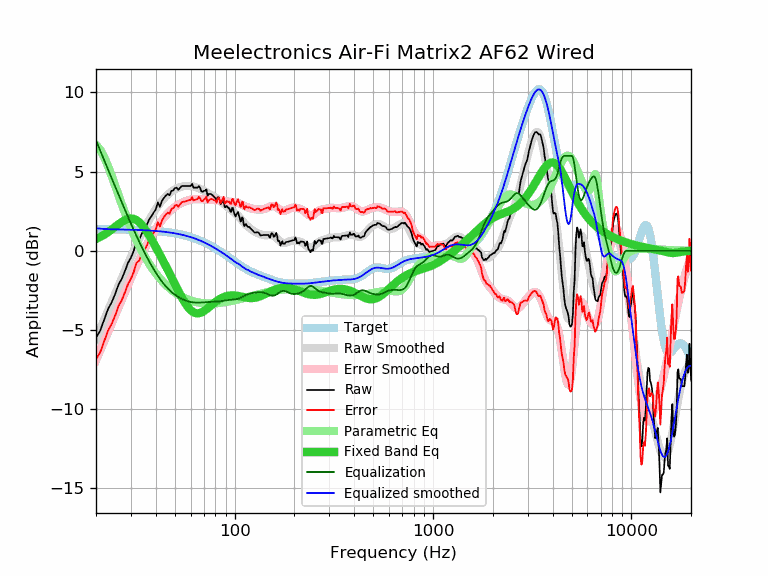

Source data for this figure (header and first rows):
frequency, raw, error, smoothed, error_smoothed, equalization, parametric_eq, equalized_raw, equalized_smoothed, target
20, -5.48, -6.85, -5.54, -6.91, 6.98, 0.75, 1.50, 1.43, 1.37
21, -5.04, -6.41, -4.93, -6.29, 6.33, 0.88, 1.29, 1.40, 1.37
22, -4.35, -5.71, -4.34, -5.70, 5.72, 1.02, 1.37, 1.38, 1.36
23, -3.68, -5.04, -3.77, -5.13, 5.13, 1.18, 1.46, 1.37, 1.36
24, -3.25, -4.61, -3.22, -4.58, 4.58, 1.35, 1.33, 1.36, 1.36
25, -2.72, -4.08, -2.69, -4.05, 4.05, 1.52, 1.33, 1.36, 1.36
26, -2.12, -3.47, -2.19, -3.54, 3.54, 1.68, 1.42, 1.35, 1.35
27, -1.76, -3.11, -1.70, -3.05, 3.05, 1.83, 1.29, 1.35, 1.35
28, -1.27, -2.61, -1.24, -2.59, 2.59, 1.94, 1.32, 1.35, 1.35
29, -0.76, -2.10, -0.80, -2.14, 2.14, 2.02, 1.38, 1.34, 1.34
30, -0.43, -1.77, -0.38, -1.72, 1.72, 2.05, 1.29, 1.34, 1.34
31, 0.00, -1.33, 0.01, -1.32, 1.32, 2.02, 1.32, 1.33, 1.33
32, 0.57, -0.75, 0.38, -0.94, 0.94, 1.94, 1.51, 1.33, 1.33
33, 0.70, -0.62, 0.74, -0.58, 0.58, 1.81, 1.28, 1.32, 1.32
34, 1.07, -0.24, 1.07, -0.24, 0.24, 1.64, 1.32, 1.31, 1.31
35, 1.33, 0.03, 1.38, 0.07, -0.07, 1.44, 1.26, 1.30, 1.30
36, 1.60, 0.30, 1.67, 0.37, -0.37, 1.22, 1.23, 1.30, 1.30
37, 1.96, 0.67, 1.93, 0.65, -0.65, 0.98, 1.31, 1.29, 1.29
38, 2.17, 0.89, 2.18, 0.91, -0.91, 0.74, 1.27, 1.28, 1.28
39, 2.41, 1.14, 2.41, 1.15, -1.15, 0.49, 1.26, 1.27, 1.27
40, 2.61, 1.35, 2.63, 1.37, -1.37, 0.24, 1.24, 1.26, 1.26
41, 3.06, 1.81, 2.82, 1.58, -1.58, -0.00, 1.48, 1.25, 1.25
42, 2.78, 1.55, 3.00, 1.77, -1.77, -0.25, 1.02, 1.23, 1.23
43, 3.15, 1.93, 3.16, 1.94, -1.94, -0.49, 1.21, 1.22, 1.22
44, 3.34, 2.13, 3.31, 2.10, -2.10, -0.73, 1.24, 1.21, 1.21
45, 3.49, 2.30, 3.44, 2.24, -2.24, -0.97, 1.25, 1.19, 1.19
46, 3.59, 2.41, 3.55, 2.37, -2.37, -1.20, 1.22, 1.18, 1.18
47, 3.51, 2.35, 3.65, 2.49, -2.49, -1.43, 1.02, 1.16, 1.16
48, 3.79, 2.65, 3.74, 2.60, -2.60, -1.66, 1.19, 1.14, 1.14
49, 3.82, 2.70, 3.82, 2.69, -2.69, -1.89, 1.13, 1.13, 1.13
50, 3.96, 2.85, 3.88, 2.78, -2.78, -2.11, 1.18, 1.11, 1.11
51, 3.99, 2.90, 3.94, 2.85, -2.85, -2.32, 1.14, 1.09, 1.09
52, 3.85, 2.78, 3.99, 2.92, -2.92, -2.53, 0.93, 1.07, 1.07
53, 3.97, 2.93, 4.02, 2.98, -2.98, -2.73, 0.99, 1.04, 1.04
54, 4.09, 3.07, 4.05, 3.03, -3.03, -2.91, 1.06, 1.02, 1.02
55, 4.09, 3.09, 4.08, 3.08, -3.08, -3.09, 1.01, 1.00, 1.00
56, 4.09, 3.12, 4.09, 3.12, -3.12, -3.25, 0.97, 0.97, 0.97
57, 4.09, 3.14, 4.10, 3.15, -3.15, -3.40, 0.94, 0.95, 0.95
58, 4.09, 3.17, 4.11, 3.18, -3.18, -3.53, 0.91, 0.92, 0.92
59, 4.09, 3.20, 4.10, 3.21, -3.21, -3.65, 0.88, 0.90, 0.90
60, 4.09, 3.22, 4.10, 3.23, -3.23, -3.74, 0.86, 0.87, 0.87
61, 4.23, 3.39, 4.08, 3.25, -3.25, -3.82, 0.99, 0.84, 0.84
62, 3.99, 3.18, 4.07, 3.26, -3.26, -3.88, 0.73, 0.81, 0.81
63, 3.99, 3.21, 4.04, 3.26, -3.26, -3.92, 0.73, 0.78, 0.78
64, 3.99, 3.24, 4.02, 3.27, -3.27, -3.94, 0.72, 0.75, 0.75
65, 3.99, 3.28, 3.98, 3.27, -3.27, -3.95, 0.72, 0.71, 0.71
66, 4.09, 3.41, 3.95, 3.27, -3.27, -3.94, 0.82, 0.68, 0.68
67, 3.96, 3.31, 3.91, 3.26, -3.26, -3.92, 0.70, 0.65, 0.65
68, 3.75, 3.14, 3.87, 3.26, -3.26, -3.89, 0.49, 0.61, 0.61
69, 3.72, 3.14, 3.83, 3.25, -3.25, -3.85, 0.47, 0.58, 0.58
70, 3.79, 3.25, 3.79, 3.25, -3.25, -3.80, 0.54, 0.54, 0.54
71, 3.79, 3.29, 3.75, 3.24, -3.24, -3.75, 0.55, 0.51, 0.51
72, 3.88, 3.41, 3.71, 3.24, -3.24, -3.69, 0.64, 0.47, 0.47
73, 3.48, 3.05, 3.66, 3.23, -3.23, -3.63, 0.25, 0.43, 0.43
74, 3.59, 3.20, 3.62, 3.23, -3.23, -3.57, 0.36, 0.39, 0.39
75, 3.59, 3.24, 3.58, 3.23, -3.23, -3.51, 0.36, 0.35, 0.35
76, 3.59, 3.28, 3.54, 3.22, -3.22, -3.45, 0.37, 0.31, 0.31
77, 3.53, 3.26, 3.49, 3.22, -3.22, -3.39, 0.31, 0.27, 0.27
78, 3.46, 3.23, 3.45, 3.22, -3.22, -3.33, 0.24, 0.23, 0.23
79, 3.39, 3.20, 3.41, 3.21, -3.21, -3.28, 0.18, 0.19, 0.19
... 553 more rows
